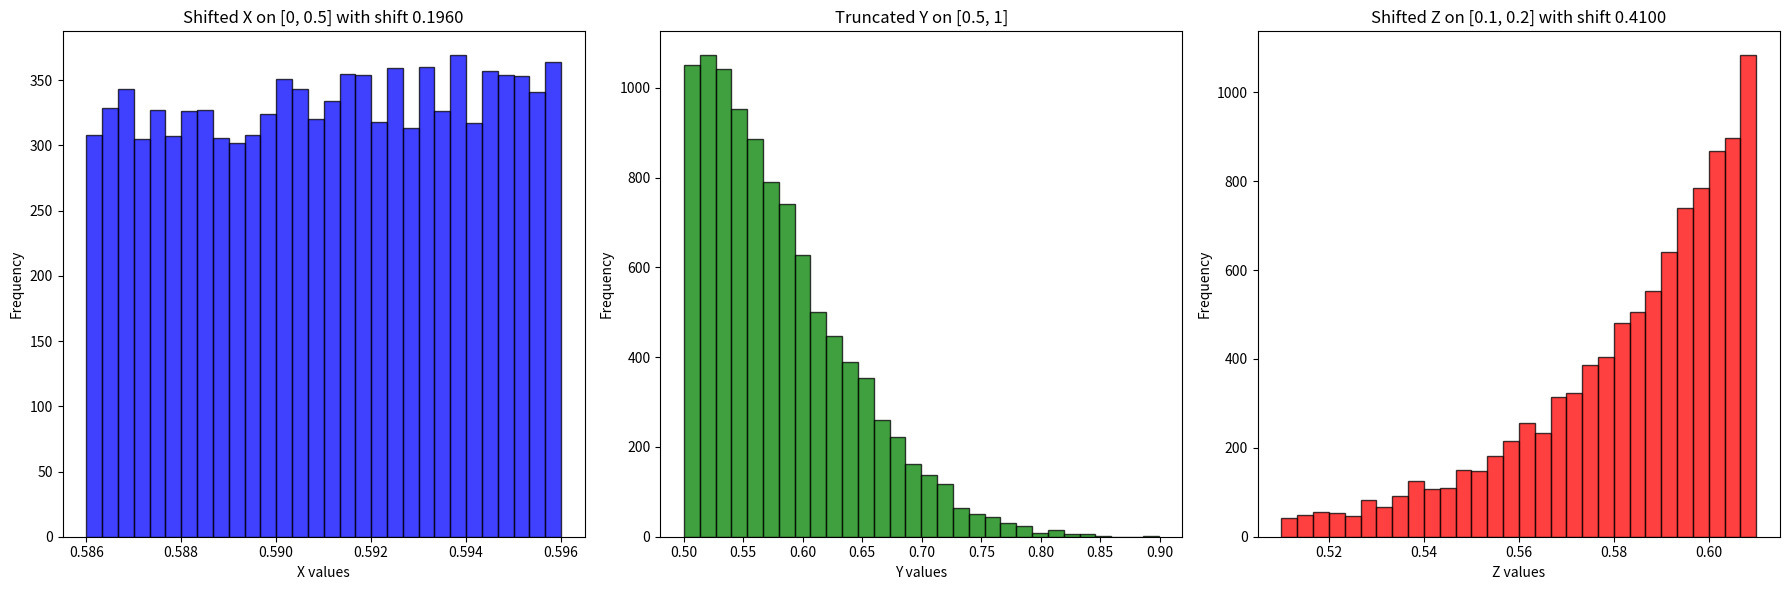

Recreate this plot in Python.
import numpy as np
import scipy.stats as stats
import matplotlib.pyplot as plt

# Function to generate truncated normal samples
def truncated_normal(mean, sigma, lower, upper, size=1):
    a, b = (lower - mean) / sigma, (upper - mean) / sigma
    truncated_distribution = stats.truncnorm(a, b, loc=mean, scale=sigma)
    samples = truncated_distribution.rvs(size=size)
    return samples

# Parameters
mean = 0.5
sigma = 0.1
size = 10000  # Increasing sample size for better accuracy

# Truncate X on [0, 0.5]
lower_X = 0.39
upper_X = 0.4
X = truncated_normal(mean, sigma, lower_X, upper_X, size=size)
# Truncate Y on [0.5, 1]
lower_Y = 0.5
upper_Y = 1
Y = truncated_normal(mean, sigma, lower_Y, upper_Y, size=size)
# Truncate Z on [0.1, 0.2]
lower_Z = 0.1
upper_Z = 0.2
Z = truncated_normal(mean, sigma, lower_Z, upper_Z, size=size)

# Function to calculate P(X > Y), P(Y > X), P(X > Z), P(Z > X), P(Y > Z), P(Z > Y)
def calculate_probabilities(X, Y, Z, shift_X=0, shift_Z=0):
    X_shifted = X + shift_X
    Z_shifted = Z + shift_Z
    prob_X_greater = np.mean((X_shifted > Y) & (X_shifted > Z_shifted))
    prob_Y_greater = np.mean((Y > X_shifted) & (Y > Z_shifted))
    prob_Z_greater = np.mean((Z_shifted > X_shifted) & (Z_shifted > Y))
    return prob_X_greater, prob_Y_greater, prob_Z_greater

# Initial probabilities without any shift
prob_X_greater, prob_Y_greater, prob_Z_greater = calculate_probabilities(X, Y, Z)
print(f'Initial P(X > Y): {prob_X_greater}, P(Y > X): {prob_Y_greater}, P(Z > X): {prob_Z_greater}')

# Find the shift that balances the probabilities
shift_X = 0
shift_Z = 0
best_shift_X = 0
best_shift_Z = 0
smallest_difference = float('inf')
tolerance = 0.001

for shift_X in np.linspace(0, 1, 1001):
    for shift_Z in np.linspace(0, 1, 101):
        prob_X_greater, prob_Y_greater, prob_Z_greater = calculate_probabilities(X, Y, Z, shift_X, shift_Z)
        max_prob = max(prob_X_greater, prob_Y_greater, prob_Z_greater)
        min_prob = min(prob_X_greater, prob_Y_greater, prob_Z_greater)
        difference = max_prob - min_prob
        if difference < smallest_difference:
            smallest_difference = difference
            best_shift_X = shift_X
            best_shift_Z = shift_Z
            best_prob_X_greater = prob_X_greater
            best_prob_Y_greater = prob_Y_greater
            best_prob_Z_greater = prob_Z_greater
            best_prob_X_bigger_Y = np.mean((X + best_shift_X) > (Y))
            best_prob_X_bigger_Z = np.mean((X + best_shift_X) > (Z + best_shift_Z))
            if smallest_difference < tolerance:
                break

# Calculate the means of X, Y, and Z
mean_X = np.mean(X)
mean_Y = np.mean(Y)
mean_Z = np.mean(Z)
print(f'Mean of X: {mean_X}, Mean of Y: {mean_Y}, Mean of Z: {mean_Z}')

# Calculate the difference of means
mean_difference_XY = mean_Y - mean_X
mean_difference_XZ = mean_Z - mean_X
print(f'Difference of means (Y - X): {mean_difference_XY}, (Z - X): {mean_difference_XZ}')

print(f'Best P(X > Y): {best_prob_X_bigger_Y}, P(X > Z): {best_prob_X_bigger_Z}')
print(f'Best P(max(X)): {best_prob_X_greater}, P(max(Y)): {best_prob_Y_greater}, P(max(Z)): {best_prob_Z_greater}')
print(f'Best shift X: {best_shift_X}, Z: {best_shift_Z}, with smallest difference: {smallest_difference}')

# Plot the results with the shifted X and Z
plt.figure(figsize=(18, 6))

plt.subplot(1, 3, 1)
plt.hist(X + best_shift_X, bins=30, alpha=0.75, color='blue', edgecolor='black')
plt.title(f'Shifted X on [0, 0.5] with shift {best_shift_X:.4f}')
plt.xlabel('X values')
plt.ylabel('Frequency')

plt.subplot(1, 3, 2)
plt.hist(Y, bins=30, alpha=0.75, color='green', edgecolor='black')
plt.title('Truncated Y on [0.5, 1]')
plt.xlabel('Y values')
plt.ylabel('Frequency')

plt.subplot(1, 3, 3)
plt.hist(Z + best_shift_Z, bins=30, alpha=0.75, color='red', edgecolor='black')
plt.title(f'Shifted Z on [0.1, 0.2] with shift {best_shift_Z:.4f}')
plt.xlabel('Z values')
plt.ylabel('Frequency')

plt.tight_layout()
plt.show()